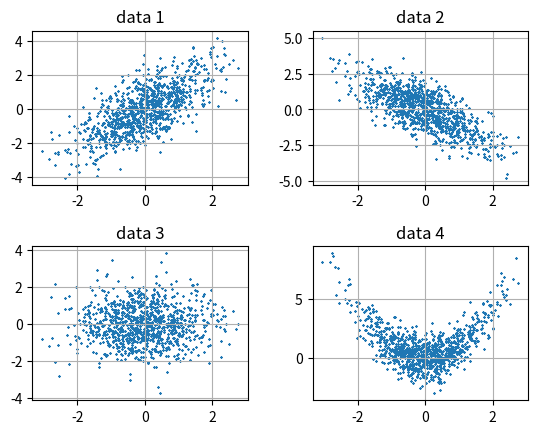

Reproduce this figure in Python.
import numpy as np
import matplotlib.pyplot as plt

np.random.seed(0)

n = 1000
x = np.random.randn(n)
y1 =  x +   np.random.randn(n)
y2 = -x +   np.random.randn(n)
y3 =        np.random.randn(n)
y4 = x**2 + np.random.randn(n)

plt.subplots_adjust(wspace=0.3,hspace=0.4)

plt.subplot(221)
plt.grid()
plt.scatter(x,y1,marker='x',s=1)
plt.title('data 1')

plt.subplot(222)
plt.grid()
plt.scatter(x,y2,marker='x',s=1)
plt.title('data 2')

plt.subplot(223)
plt.grid()
plt.scatter(x,y3,marker='x',s=1)
plt.title('data 3')

plt.subplot(224)
plt.grid()
plt.scatter(x,y4,marker='x',s=1)
plt.title('data 4')

plt.savefig('1_data1to4.png')

print(np.corrcoef(x,y1)[0][1])
print(np.corrcoef(x,y2)[0][1])
print(np.corrcoef(x,y3)[0][1])
print(np.corrcoef(x,y4)[0][1])
